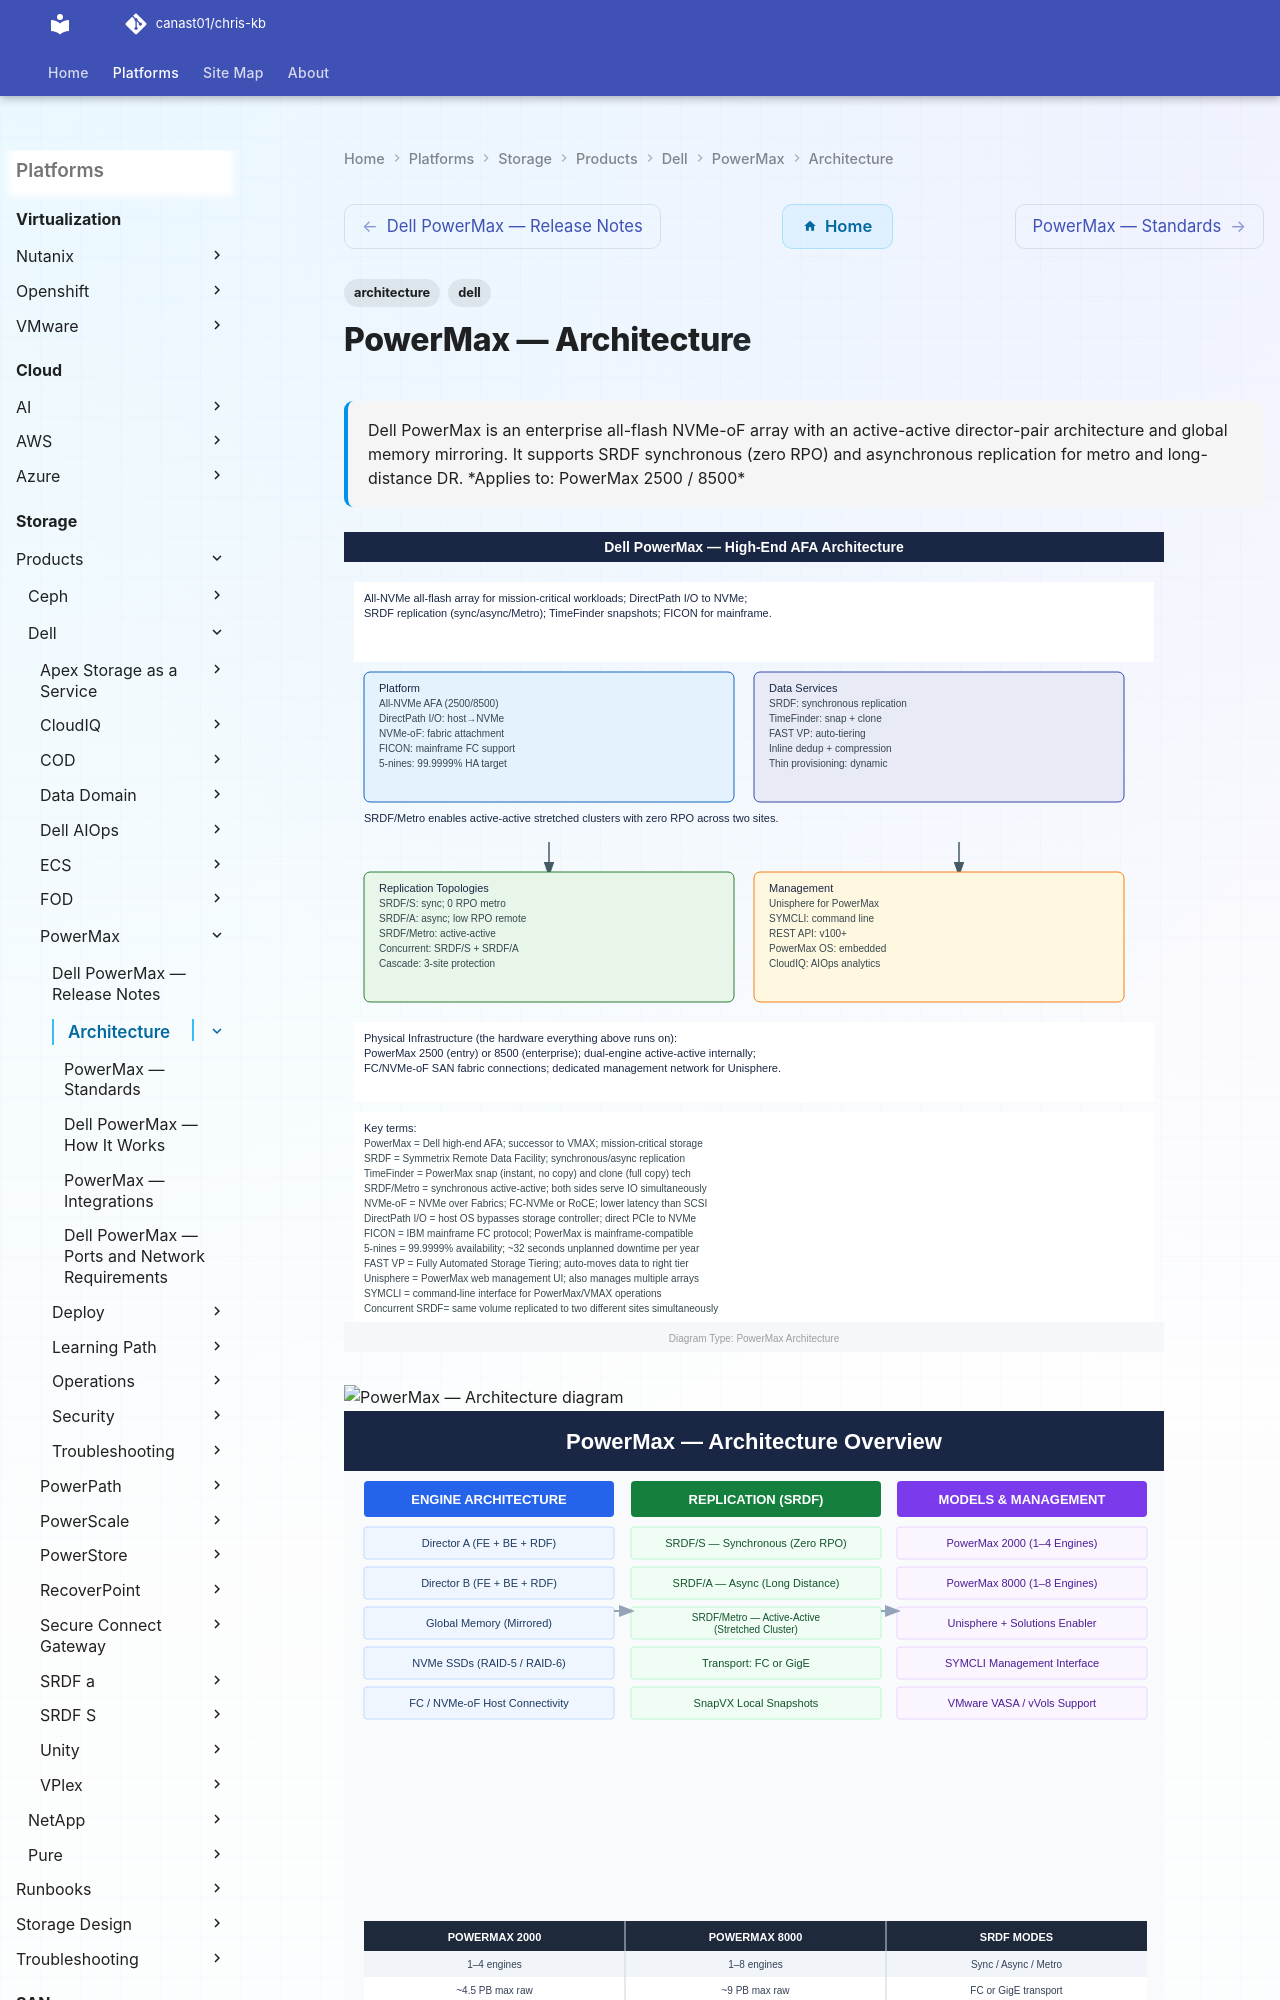

repository: canast01/chris-kb · page: storage/products/dell/powermax/architecture/index.html · generator: mkdocs

---
tags:
  - architecture
  - dell
description: "Dell PowerMax is an enterprise all-flash NVMe-oF array with an active-active director-pair architecture and global memory mirroring. It supports SRDF..."
---
